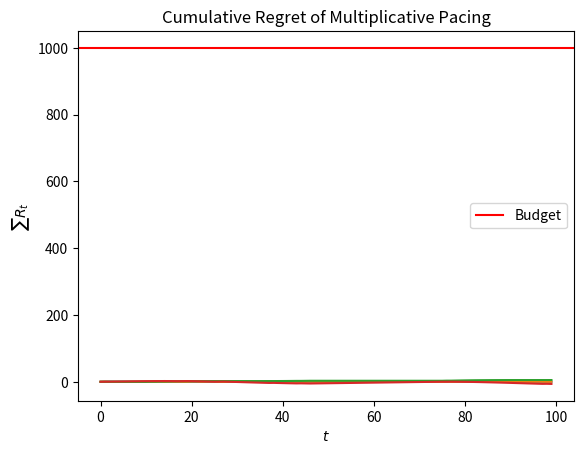

Source code (Python): (Note: this script raises an exception after producing the figure.)
import numpy as np
import matplotlib.pyplot as plt
#!pip install scipy
from scipy import stats
from scipy import optimize
from math import sin

class Auction:
    def __init__(self, *args, **kwargs):
        pass

    def get_winners(self, bids):
        pass

    def get_payments_per_click(self, winners, values, bids):
        pass

    def round(self, bids):
        winners, values = self.get_winners(bids) # allocation mechanism!
        payments_per_click = self.get_payments_per_click(winners, values, bids)
        return winners, payments_per_click

class FirstPriceAuction(Auction):
    def __init__(self, ctrs):
        self.ctrs = ctrs
        self.n_adv = len(self.ctrs)

    def get_winners(self, bids):
        adv_values = self.ctrs*bids
        adv_ranking = np.argsort(adv_values)
        winner = adv_ranking[-1]
        return winner, adv_values

    def get_payments_per_click(self, winners, values, bids):
        payment = bids[winners]
        return payment.round(2)

import numpy as np

# Configuration parameters
ITERATIONS = 1000
AUCTIONS = 100
N_USERS = 100
N_ADVERTISERS = 10    # number of companies that compete for slot auctions, including myself
NUMBER_OF_ARMS = 100    # needed for the UCB algorithm
PRICES = np.linspace(0, 1, NUMBER_OF_ARMS)    # actual arms of the ucb algorithm
BUGDET = 1000 # I know it's mispelled but i found it like this in the other file so i kept it like this
NUMBER_OF_SLOTS = 10

lambda_fun_param = lambda s: 1/(s+(0.3))       # probability of the ad being seen given the position s ->  0.5 for first position, 0.33 for second, 0.25 for third, etc...
LAMBDAS = np.array([lambda_fun_param(i) for i in range(1, NUMBER_OF_SLOTS+1)])    # array of lambda values (for each slot)

### Adversarial Bidders
#### interest !!
my_valuation = 0.6 #used in c
rho = BUGDET/N_USERS

# non-trivial scenario: competitors sample bids from a uniform with range varying over time
pattern = lambda t: 1-np.abs(np.sin(5*t/N_USERS))
other_bids = np.array([np.random.uniform(0, pattern(t), size = N_ADVERTISERS) for t in range(N_USERS)]).T
# I assume that competitors may have a larger budget than mine, but they may
# not deplete it.

m_t = other_bids.max(axis=0)

plt.plot(m_t)
plt.title('Expected maximum bid')
plt.xlabel('$t$')
plt.ylabel('$m_t$')
plt.show()


available_bids = np.linspace(0,1,11)
win_probabilities = np.array([sum(b > m_t)/N_USERS for b in available_bids])
## Linear Program
#linprog is a wayto optimize the function and the bid
c = -(my_valuation-available_bids)*win_probabilities
A_ub = [available_bids*win_probabilities]
b_ub = [rho]
A_eq = [np.ones(len(available_bids))]
b_eq = [1]
res = optimize.linprog(c, A_ub=A_ub, b_ub=b_ub, A_eq=A_eq, b_eq=b_eq, bounds=(0,1))
gamma = res.x
expected_clairvoyant_utilities = [-res.fun for u in range(N_USERS)]
expected_clairvoyant_bids = [sum(available_bids*gamma*win_probabilities) for u in range(N_USERS)]

class HedgeAgent:
    def __init__(self, narms, learning_rate): #ho tolto il numero di slot da questa classe per tenere solo narms
        self.narms = narms   #number of possible bids
        self.learning_rate = learning_rate #supposing it's the rate at which the algorithm progress
        self.weights = np.ones(narms) #weight == proportionnal to the probabilty
        self.x_t = np.ones(narms)/narms #probability of a bid to be played
        self.a_t = None # bid choice done during the round
        self.t = 0

    def pull_arm(self): #choose which arm to play
        self.x_t = self.weights/sum(self.weights)
        self.a_t = np.random.choice(np.arange(self.narms), p=self.x_t)
        return self.a_t

    def update(self, l_t): #update the weights
        self.weights *= np.exp(-self.learning_rate*l_t)
        self.t += 1

class FFMultiplicativePacingAgent:
    def __init__(self, bids_set, valuation, budget, T, eta):
        self.bids_set = bids_set #available choices
        self.narms = len(bids_set) #nuber of bid choices
        self.hedge = HedgeAgent(self.narms, np.sqrt(np.log(self.narms)/T)) #qui ci va narms o nslots?? ma come learning rate non ci andrebbe eta??
        self.valuation = valuation #what you earn, ctr*profit_per_click
        self.budget = budget
        self.eta = eta #learning rate
        self.T = T  #number of rounds
        self.rho = self.budget/self.T #bid limit
        self.lmbd = 1 #pacing multiplier, when we spend more than rho it increses otherwise we decrease it
        self.t = 0

    def bid(self):
        if self.budget < 1:
            return 0
        return self.bids_set[self.hedge.pull_arm()]

    def update(self, f_t, c_t, m_t):
        # update hedge
        f_t_full = np.array([(self.valuation-b)*int(b >= m_t) for b in self.bids_set])
        c_t_full = np.array([b*int(b >= m_t) for b in self.bids_set])
        L = f_t_full - self.lmbd*(c_t_full-self.rho)
        range_L = 2+(1-self.rho)/self.rho
        self.hedge.update((2-L)/range_L) # hedge needs losses in [0,1]
        # update lagrangian multiplier
        self.lmbd = np.clip(self.lmbd-self.eta*(self.rho-c_t),
                            a_min=0, a_max=1/self.rho)
        # update budget
        self.budget -= c_t

eta = 1/np.sqrt(N_USERS)  # Learning rate from theory

# Initializing the agent and auction
agent = FFMultiplicativePacingAgent(bids_set=available_bids,
                                    valuation=my_valuation,
                                    budget=BUGDET,
                                    T=N_USERS,
                                    eta=eta)

auction = FirstPriceAuction(np.ones(N_ADVERTISERS + 1))  # Auction setup

# Arrays to store results
utilities = np.array([])  # Utility gained in each auction
my_bids = np.array([])  # Bids placed by the agent
my_payments = np.array([])  # Payments made by the agent
total_wins = 0  # Counter for total wins

# Running the auction process
np.random.seed(1)  # Seed for reproducibility

for u in range(N_USERS):
    # Agent places a bid
    my_bid = agent.bid()
    
    # Gather all bids for this auction
    bids = np.append(my_bid, other_bids[:, u].ravel())
    
    # Determine winners and payments
    winners, payments_per_click = auction.round(bids=bids)
    
    # Check if the agent won
    my_win = int(winners == 0)  # Agent wins if winners is 0
    
    # Calculate the utility and payment for the agent
    f_t = (my_valuation - m_t[u]) * my_win  # Utility when the agent wins
    c_t = m_t[u] * my_win  # Payment if the agent wins
    
    # Update the agent's learning based on the auction outcome
    agent.update(f_t, c_t, m_t[u])
    
    # Store the results
    utilities = np.append(utilities, f_t)  # Append utility
    my_bids = np.append(my_bids, my_bid)  # Append bid
    my_payments = np.append(my_payments, c_t)  # Append payment
    total_wins += my_win  # Increment total wins
    
    # Nicely formatted output to track progress
    print(f"\nIteration {u}:")  # New line for each iteration
    print(f"  My bid            : {my_bid:.2f}")
    print(f"  All bids          : {bids}")
    print(f"  Winners           : {winners}")
    print(f"  My win            : {my_win}")
    print(f"  m_t[{u}]          : {m_t[u]:.2f}")
    print(f"  c_t               : {c_t:.2f}")
    print(f"  Total wins so far : {total_wins}")

# Display total number of wins at the end
print(f"Total number of wins: {total_wins}")



### PROBLEM: when i don't win m_t is good, but when i win m_t take highest bid excluding mine (so basically the second highest) so also c_t takes that. since we are in first price auctions we have to fix it

### PROBLEM: in the next blocks we see from the graph that we never pay anything, that's because tha variable my_payments doesn't update and stays null


plt.plot(my_bids)
plt.xlabel('$t$')
plt.ylabel('$b_t$')
plt.title('Chosen Bids')
plt.show()

cumulative_payments = np.cumsum(my_payments)
plt.plot(cumulative_payments)
plt.xlabel('$t$')
plt.ylabel('$\sum c_t$')
plt.axhline(BUGDET, color='red', label='Budget')
plt.legend()
plt.title('Cumulative Payments of Multiplicative Pacing')
plt.show()

cumulative_regret = np.cumsum(expected_clairvoyant_utilities-utilities)
plt.plot(cumulative_regret)
plt.xlabel('$t$')
plt.ylabel('$\sum R_t$')
plt.title('Cumulative Regret of Multiplicative Pacing')
plt.show()

#ATTENTION: we keep having the problem of negative regret

all_regrets = []
all_payments = []
for i in range(ITERATIONS):
    agent = FFMultiplicativePacingAgent(bids_set = available_bids,
                                        valuation=my_valuation,
                                        budget=BUGDET,
                                        T=N_USERS,
                                        eta=eta)

    auction = FirstPriceAuction(np.ones(N_ADVERTISERS+1))
    utilities = np.array([])
    my_bids = np.array([])
    my_payments = np.array([])

    np.random.seed(i)
    for u in range(N_USERS):
        # interaction
        my_bid = agent.bid()
        bids = np.append(my_bid, other_bids[:, u].ravel())
        winners, payments_per_click = auction.round(bids=bids)
        my_win = int(winners==0)
        f_t, c_t = (my_valuation-m_t[u])*my_win, m_t[u]*my_win
        agent.update(f_t, c_t, m_t[u])
        # logging
        utilities = np.append(utilities, f_t)
        my_payments = np.append(my_payments, c_t)
    all_regrets.append(np.cumsum(expected_clairvoyant_utilities-utilities))
    all_payments.append(np.cumsum(my_payments))

avg_regret = np.array(all_regrets).mean(axis=0)
std_regret = np.array(all_regrets).std(axis=0)

avg_payments = np.array(all_payments).mean(axis=0)
std_payments = np.array(all_payments).std(axis=0)

plt.plot(np.arange(n_users), avg_payments)
plt.fill_between(np.arange(n_users), avg_payments-std_payments, avg_payments+std_payments, alpha=0.3)
plt.xlabel('$t$')
plt.ylabel('$\sum c_t$')
plt.axhline(B, color='red', label='Budget')
plt.legend()
plt.title('Cumulative Payments of Multiplicative Pacing')
plt.show()

plt.plot(np.arange(N_USERS), avg_regret)
plt.fill_between(np.arange(N_USERS), avg_regret-std_regret, avg_regret+std_regret, alpha=0.3)
plt.xlabel('$t$')
plt.ylabel('$\sum R_t$')
plt.title('Cumulative Regret of Full-Feedback Multiplicative Pacing')
plt.show()